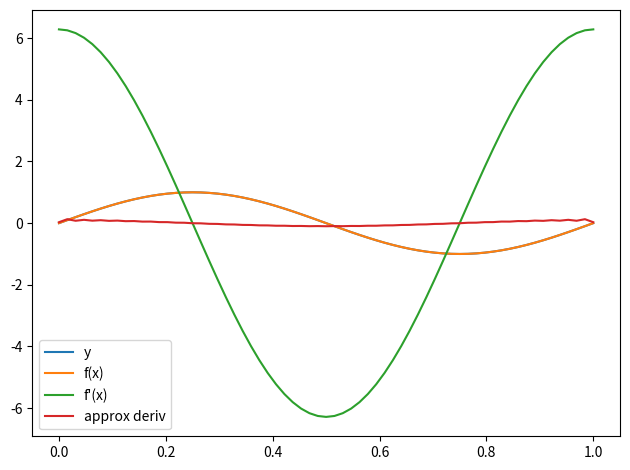

This figure's Python source:
import numpy as np

PI = np.pi
f = lambda x: np.sin(2 * PI * x)
fp = lambda x: 2 * PI * np.cos(2 * PI * x)
N = 65

x = np.linspace(0, 1, N)

y = f(x)
y_FT = np.fft.fft(y)
yp_FT = y_FT * 1j * 2 * PI * np.fft.fftfreq(N)
yp = np.fft.ifft(yp_FT)

import matplotlib.pyplot as plt

plt.plot(x, y, label="y")
plt.plot(x, y, label="f(x)")
plt.plot(x, fp(x), label="f'(x)")
plt.plot(x, yp, label="approx deriv")
plt.legend()
plt.tight_layout()
plt.show()
